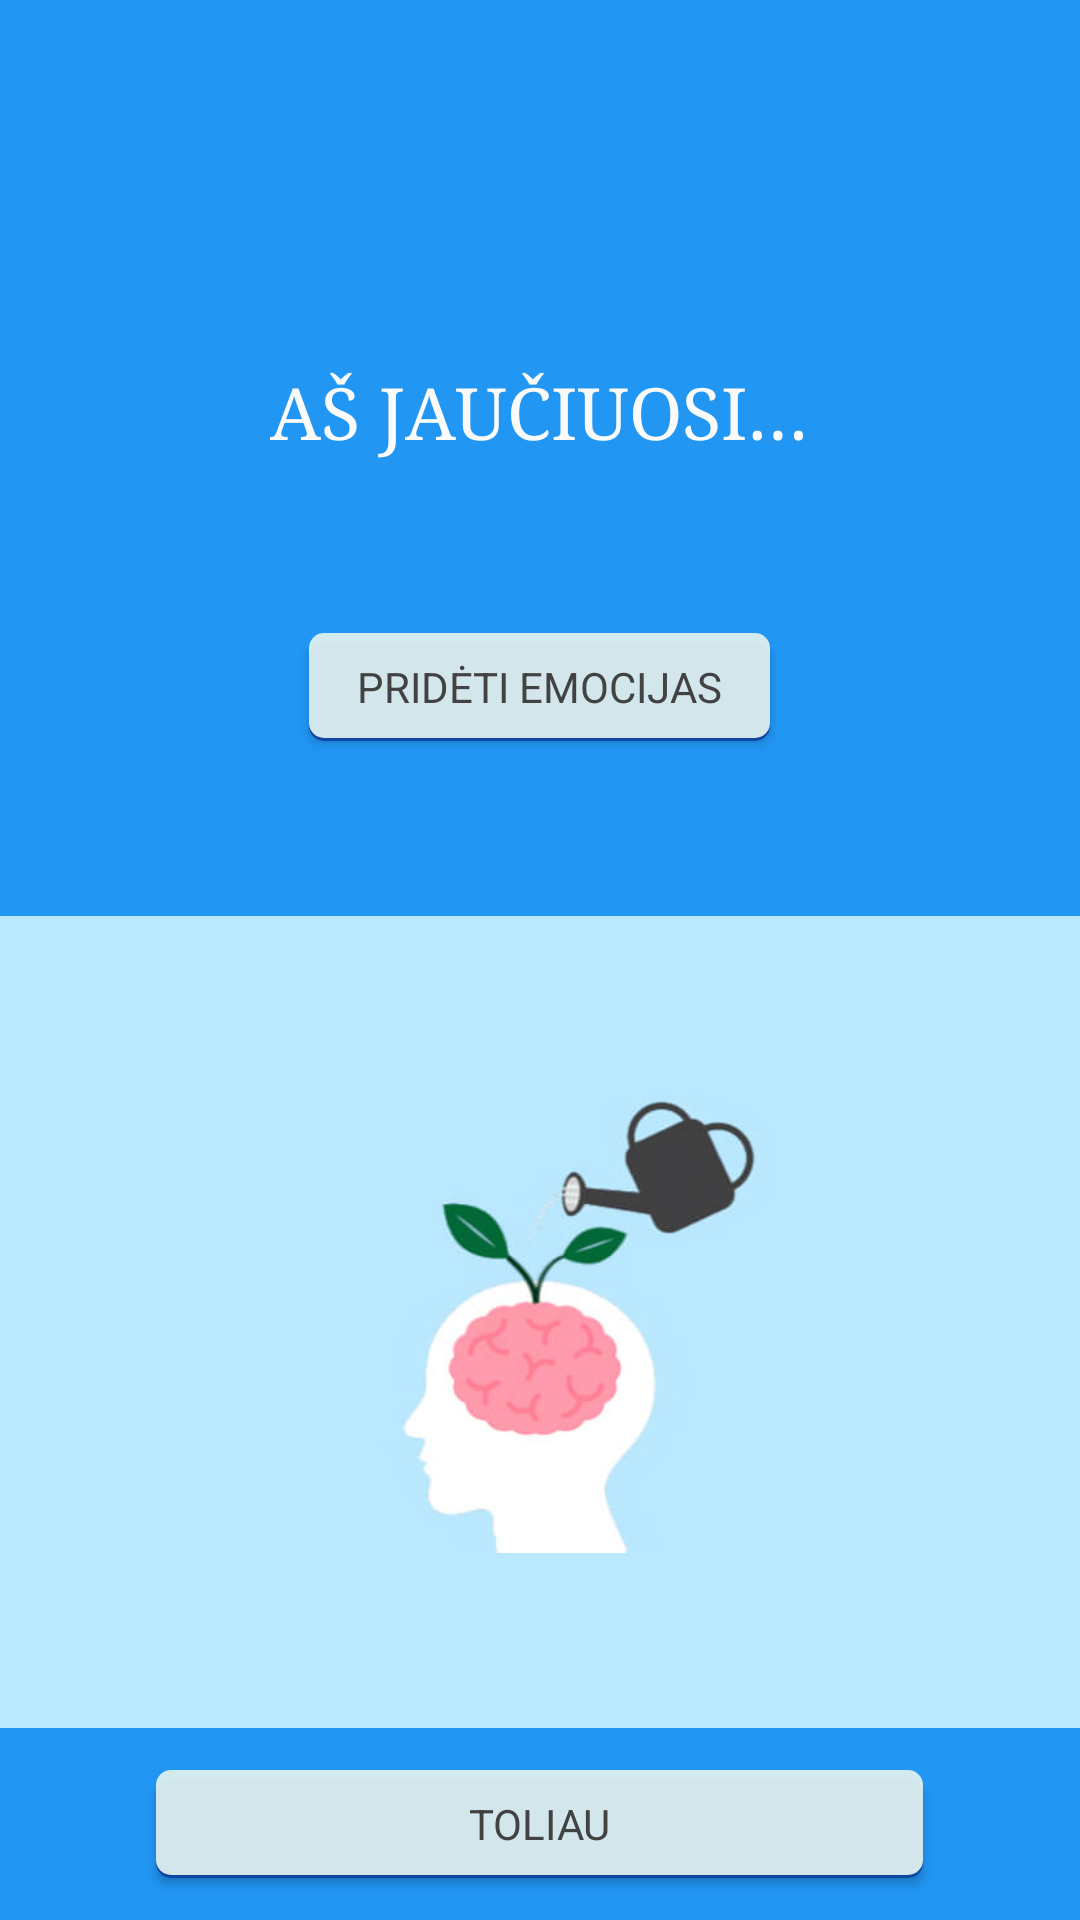

Android layout source for this screen:
<!-- AndroidManifest.xml: application theme AppTheme -->
<!-- res/layout/layout_1_2.xml -->
<?xml version="1.0" encoding="utf-8"?>
<LinearLayout xmlns:android="http://schemas.android.com/apk/res/android"
    android:orientation="vertical" android:layout_width="match_parent"
    android:layout_height="match_parent">

    <LinearLayout
        android:orientation="vertical"
        android:layout_width="match_parent"
        android:layout_height="0dp"
        android:layout_weight="9"
        android:background="@color/colorPrimaryLight">

        <LinearLayout
            android:layout_width="fill_parent"
            android:layout_height="0dp"
            android:orientation="vertical"
            android:layout_weight="8"
            android:paddingLeft="@dimen/side_padding_portrait"
            android:paddingRight="@dimen/side_padding_portrait"
            android:background="@color/blue_500">

            <FrameLayout
                android:layout_width="match_parent"
                android:layout_height="match_parent"
                android:layout_weight="5">

                <TextView
                    android:layout_width="wrap_content"
                    android:layout_height="wrap_content"
                    android:textAppearance="?android:attr/textAppearanceLarge"
                    android:text="@string/activity1_2_title"
                    android:layout_gravity="bottom|center_horizontal"
                    android:textColor="@color/primaryTextInverted"
                    android:textSize="@dimen/material_text_headline"
                    android:typeface="serif" />
            </FrameLayout>

            <FrameLayout
                android:layout_width="match_parent"
                android:layout_height="match_parent"
                android:layout_weight="5">

                <Button
                    style="@style/btnlook"
                    android:layout_gravity="center"
                    android:text="@string/activity1_2_button1"
                    android:onClick="activity13button1_Click" />
            </FrameLayout>
        </LinearLayout>
        <FrameLayout
            android:layout_width="wrap_content"
            android:layout_height="wrap_content"
            android:padding="20dp"
            android:layout_weight="2"
            android:paddingLeft="@dimen/side_padding_portrait"
            android:paddingRight="@dimen/side_padding_portrait"
            android:background="@color/custom1">

            <ImageView
                android:layout_width="wrap_content"
                android:layout_height="wrap_content"
                android:layout_gravity="center"
                android:src="@drawable/mind_grow"
                android:contentDescription="@string/activity1_2_img_description"
                android:adjustViewBounds="true" />
        </FrameLayout>

    </LinearLayout>

    <LinearLayout
        android:orientation="vertical"
        android:layout_width="match_parent"
        android:layout_height="0dp"
        android:layout_weight="1"
        android:gravity="center"
        android:background="@color/colorPrimary">

        <LinearLayout
            android:orientation="horizontal"
            android:layout_width="fill_parent"
            android:layout_height="wrap_content"
            android:gravity="center"
            android:weightSum="12">

            <Button
                style="@style/btnlook"
                android:id="@+id/activity1_3_button2"
                android:text="@string/activity1_2_button2"
                android:onClick="activity13button2_Click"
                android:layout_weight="8"/>
        </LinearLayout>
    </LinearLayout>
</LinearLayout>
<!-- resources referenced by this layout -->
<resources>
  <color name="blue_500">#2196f3</color>
  <color name="colorPrimary">#2196f3</color>
  <color name="colorPrimaryLight">#e3f2fd</color>
  <color name="custom1">#BAE8FF</color>
  <color name="primaryTextInverted">#fafafa</color>
  <dimen name="material_text_headline">24sp</dimen>
  <dimen name="side_padding_portrait">20dp</dimen>
  <string name="activity1_2_button1">Pridėti emocijas</string>
  <string name="activity1_2_button2">Toliau</string>
  <string name="activity1_2_img_description">A picture that shows different emotional states</string>
  <string name="activity1_2_title">AŠ JAUČIUOSI…</string>
  <style name="btnlook">
          <item name="android:layout_width">wrap_content</item>
          <item name="android:minWidth">@dimen/material_text_button_min_width</item>
          <item name="android:layout_height">@dimen/material_text_button_height</item>
          <item name="android:background">@drawable/roundedbutton</item>
          <item name="android:textColor">@drawable/roundedbuttontext</item>
          <item name="android:typeface">sans</item>
          <item name="android:textSize">@dimen/material_text_button</item>
          <item name="android:paddingLeft">@dimen/material_text_button_padding</item>
          <item name="android:paddingRight">@dimen/material_text_button_padding</item>
          <item name="android:layout_marginLeft">@dimen/material_text_button_margin_horizontal</item>
          <item name="android:layout_marginRight">@dimen/material_text_button_margin_horizontal</item>
          <item name="android:layout_marginBottom">@dimen/material_text_button_margin_vertical</item>
          <item name="android:layout_marginTop">@dimen/material_text_button_margin_vertical</item>
      </style>
  <style name="AppTheme" parent="AppTheme.Base" />
  <dimen name="material_text_button_min_width">64dp</dimen>
  <dimen name="material_text_button_height">36dp</dimen>
  <!-- drawable roundedbuttontext (drawable) -->
  <?xml version="1.0" encoding="utf-8"?>
  <selector xmlns:android="http://schemas.android.com/apk/res/android">
      <item
          android:state_pressed="true"
          android:color="@color/primaryTextInverted" />
      <item android:color="@color/primaryText" />
  </selector>
  <dimen name="material_text_button">14sp</dimen>
  <dimen name="material_text_button_padding">16dp</dimen>
  <dimen name="material_text_button_margin_horizontal">8dp</dimen>
  <dimen name="material_text_button_margin_vertical">6dp</dimen>
  <style name="AppTheme.Base" parent="Theme.AppCompat">
          <item name="colorPrimary">@color/colorPrimary</item>
          <item name="colorPrimaryDark">@color/colorPrimaryDark</item>
          <item name="colorAccent">@color/accent</item>
          <item name="android:textColorSecondary">@color/textColorSecondary</item>
          <item name="android:windowNoTitle">true</item>
          <item name="windowActionBar">false</item>
          <item name="windowNoTitle">true</item>
      </style>
  <dimen name="shadow1_radius">5dp</dimen>
  <color name="buttonPressed">#ee15A95F</color>
  <color name="buttonDisabled">#999999</color>
  <color name="blue_900">#0d47a1</color>
  <color name="button">#eee0f2f1</color>
  <color name="primaryText">#424242</color>
  <color name="colorPrimaryDark">#0d47a1</color>
  <color name="accent">#ffffff</color>
  <color name="textColorSecondary">#000000</color>
</resources>
